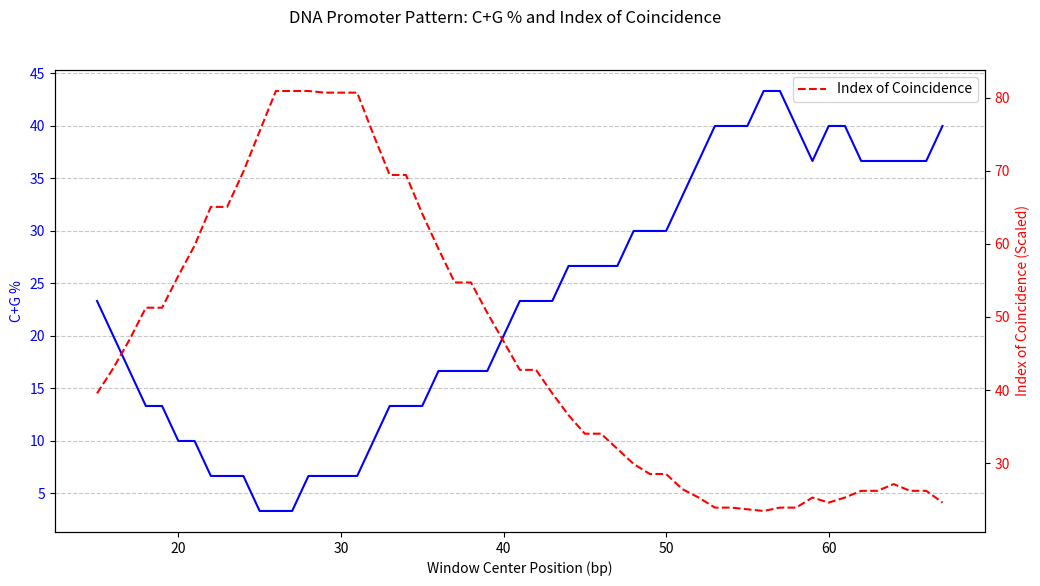
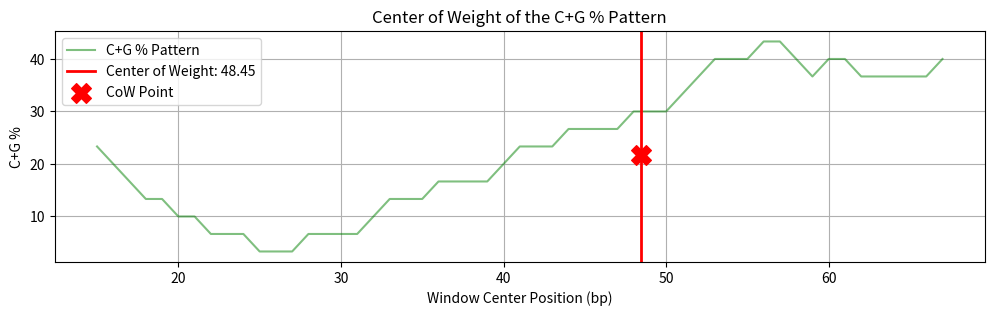

Python code for these plots, in order:
import numpy as np
import matplotlib.pyplot as plt

S = "CGGACTGATCTATCTAAAAAAAAAAAAAAAAAAAAAAAAAAACGTAGCATCTATCGATCTATCTAGCGATCTATCTACTACG"
WINDOW_LENGTH = 30

def calculate_cg_percent(sequence):
    N = len(sequence)
    if N == 0:
        return 0.0
    C_count = sequence.count('C')
    G_count = sequence.count('G')
    return ((C_count + G_count) / N) * 100.0

def calculate_ic(sequence):
    N = len(sequence)
    if N < 2:
        return 0.0
    bases = ['A', 'C', 'G', 'T']
    counts = {base: sequence.count(base) for base in bases}
    
    ic_sum = 0
    for count in counts.values():
        ic_sum += count * (count - 1)
        
    ic_standard = ic_sum / (N * (N - 1))
    return ic_standard * 100.0

def run_sliding_window_analysis(sequence, window):
    cg_values = []
    ic_values = []
    window_centers = []
    
    for i in range(len(sequence) - window + 1):
        window_sequence = sequence[i:i + window]
        
        cg = calculate_cg_percent(window_sequence)
        ic = calculate_ic(window_sequence)
        
        cg_values.append(cg)
        ic_values.append(ic)
        window_centers.append(i + window / 2)
        
    return np.array(window_centers), np.array(cg_values), np.array(ic_values)

def calculate_center_of_weight(positions, values):
    numerator = np.sum(positions * values)
    denominator = np.sum(values)
    if denominator == 0:
        return 0
    return numerator / denominator

def plot_pattern(positions, cg_values, ic_values):
    fig, ax1 = plt.subplots(figsize=(12, 6))

    ax1.set_xlabel('Window Center Position (bp)')
    ax1.set_ylabel('C+G %', color='blue')
    ax1.plot(positions, cg_values, color='blue', label='C+G %')
    ax1.tick_params(axis='y', labelcolor='blue')
    ax1.grid(axis='y', linestyle='--', alpha=0.7)

    ax2 = ax1.twinx()
    ax2.set_ylabel('Index of Coincidence (Scaled)', color='red')
    ax2.plot(positions, ic_values, color='red', linestyle='--', label='Index of Coincidence')
    ax2.tick_params(axis='y', labelcolor='red')

    fig.suptitle('DNA Promoter Pattern: C+G % and Index of Coincidence')
    plt.legend(loc='upper right')
    plt.show()
    return fig

def plot_center_of_weight(positions, cg_values, cow):
    plt.figure(figsize=(12, 3))
    plt.plot(positions, cg_values, color='green', alpha=0.5, label='C+G % Pattern')
    plt.axvline(x=cow, color='red', linestyle='-', linewidth=2, label=f'Center of Weight: {cow:.2f}')
    plt.scatter([cow], [np.max(cg_values) / 2], color='red', marker='X', s=200, zorder=5, label='CoW Point')
    plt.xlabel('Window Center Position (bp)')
    plt.ylabel('C+G %')
    plt.title('Center of Weight of the C+G % Pattern')
    plt.legend()
    plt.grid(True)
    plt.show()

window_centers, cg_results, ic_results = run_sliding_window_analysis(S, WINDOW_LENGTH)

avg_cg = np.mean(cg_results)
avg_ic = np.mean(ic_results)

cow_cg = calculate_center_of_weight(window_centers, cg_results)

print("--- Analysis Summary ---")
print(f"DNA Sequence Length: {len(S)} bp")
print(f"Sliding Window Length: {WINDOW_LENGTH} bp")
print(f"Number of Windows Analyzed: {len(window_centers)}")
print("\n--- Required Test Values (Overall Average of Window Results) ---")
print(f"Calculated C+G % Average: {avg_cg:.2f}")
print(f"Required C+G % Target: 29.27")
print(f"Calculated Kappa Index of Coincidence Average (Standard IC x 100): {avg_ic:.2f}")
print(f"Required IC Target: 27.53")
print("\n--- Center of Weight Calculation ---")
print(f"Center of Weight of the C+G % Pattern: {cow_cg:.2f} bp")

plot_pattern(window_centers, cg_results, ic_results)
plot_center_of_weight(window_centers, cg_results, cow_cg)